The GitHub repository faisu07/gtos-mobile contains a labelled image folder "gtos-mobile" with 31 categories: painting, aluminum, asphalt, brick, cement, cloth, dry leaf, glass, grass, large limestone, leaf, metal cover, moss, paint cover, painting turf, paper, pebble, plastic, plastic cover, root, sand, sandpaper, shale, small limestone, soil, steel, stone asphalt, stone brick, stone cement, turf, wood chips. Examples follow, each with its label.

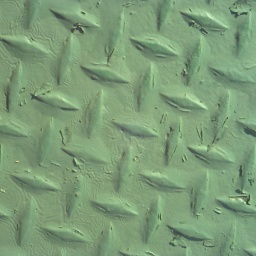
Label: paint cover

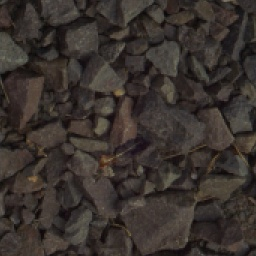
Label: small limestone

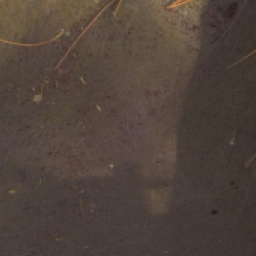
Label: cloth

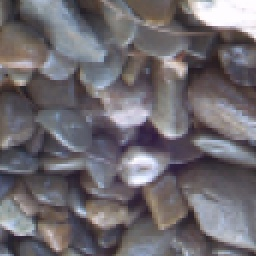
Label: pebble

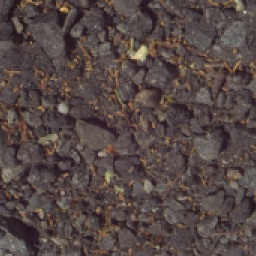
Label: asphalt

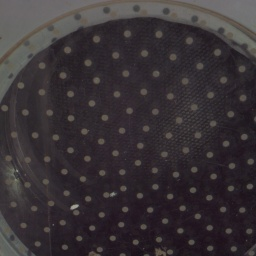
Label: glass
